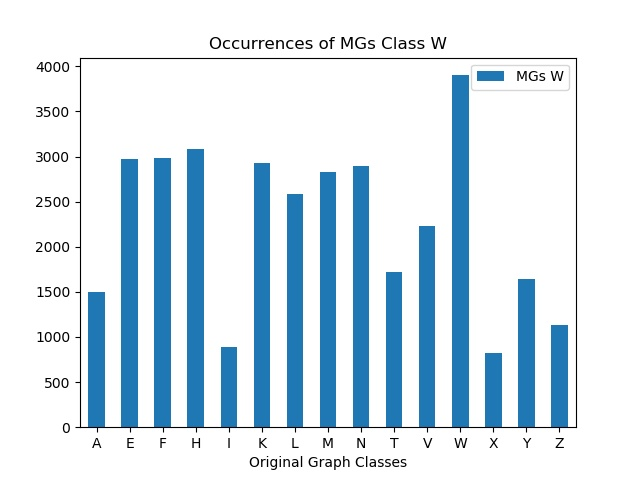

The data file committed next to this chart (first rows):
, MGs W
A, 1494
E, 2976
F, 2984
H, 3088
I, 894
K, 2927
L, 2585
M, 2825
N, 2899
T, 1717
V, 2227
W, 3902
X, 819
Y, 1638
Z, 1134
